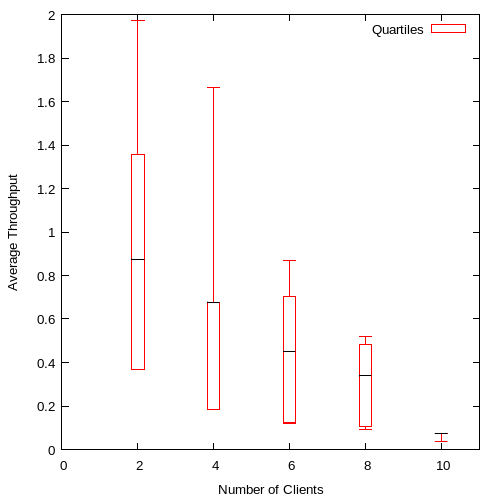

Source data for this figure (header and first rows):
2, 0.367321, 0.367476, 0.875095, 1.35444, 1.974689
4, 0.1835, 0.1837, 0.6771, 0.6772, 1.664
6, 0.1194, 0.1225, 0.4513, 0.7021, 0.8685
8, 0.09083, 0.1047, 0.3385, 0.4848, 0.5185
10, 0.07348, 0.03674, 0.07348, 0.03674, 0.07348
12, 0.07343, 0.1292, 0.3637, 0.396, 0.6421
